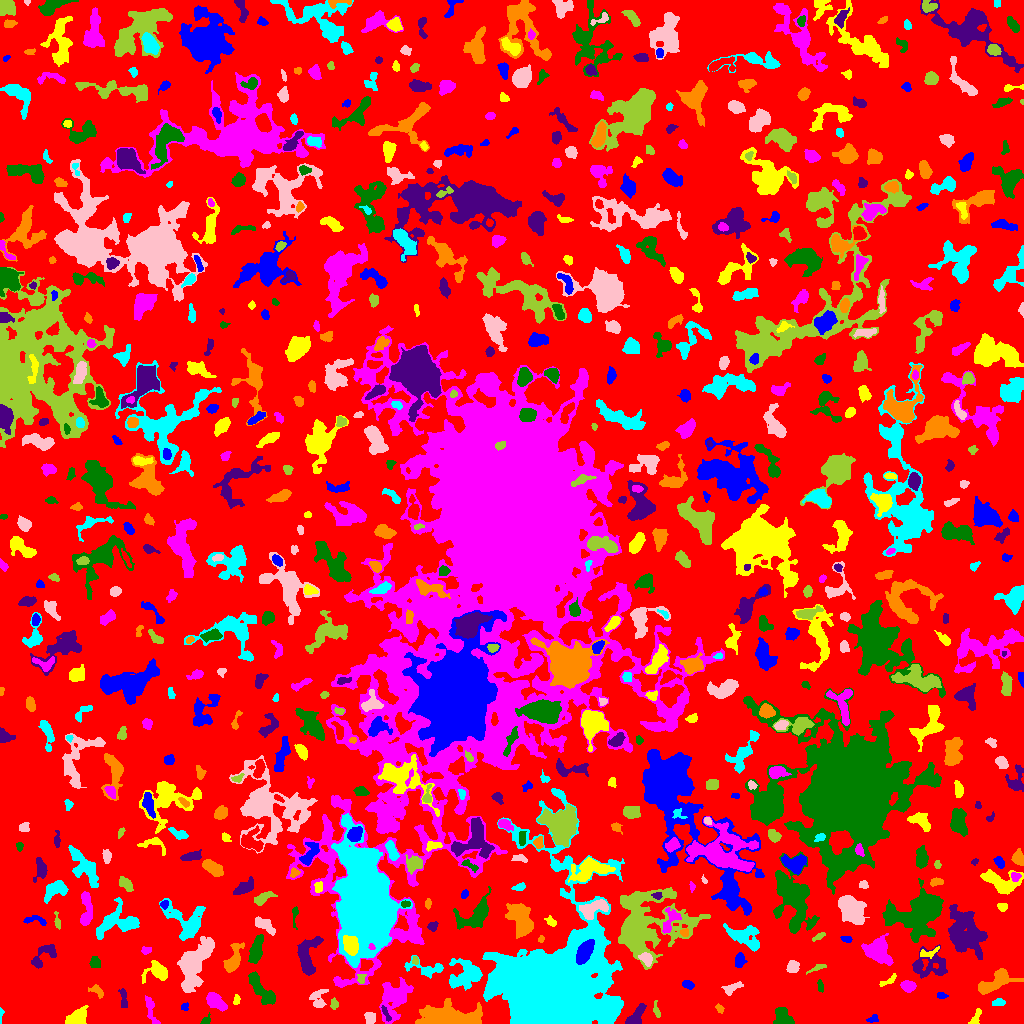

The table this chart was drawn from, first rows:
ID, X, Y, A, B, theta, total_flux, mu_max, mu_median, mu_mean, R_fwhm, R_e, R10, R90, x_start, x_end, y_start, y_end, area, greylevel
0, 506.5, 514.5, 302.7, 301.8, 0.1417, 1311485, 13.0, 2.0, 1.869, 36.6, 222.8, 84.3, 359.9, 0, 1023, 0, 1023, 701668, 1.869
1, 873.5, 5.028, 2.767, 1.831, 0.4334, 142.0, 4.0, 2.0, 1.893, 3.613, 2.523, 0.9772, 4.222, 866, 878, 1, 9, 75, 6.893
2, 976.3, 6.543, 5.037, 1.856, 1.212, 210.0, 4.0, 2.0, 1.858, 4.618, 3.241, 1.262, 5.14, 968, 981, 0, 15, 113, 5.858
3, 151.2, 12.26, 8.873, 2.234, -1.261, 343.0, 4.0, 2.0, 1.805, 6.103, 4.514, 1.596, 6.864, 145, 160, 0, 28, 190, 6.805
4, 205.9, 2.801, 3.004, 1.791, 0.7788, 166.0, 5.0, 2.0, 2.371, 3.038, 2.585, 0.9772, 4.068, 200, 210, 0, 11, 70, 7.371
5, 385.4, 10.75, 4.646, 1.289, -1.111, 208.0, 6.0, 2.0, 2.506, 3.29, 2.877, 0.9772, 4.549, 381, 391, 2, 18, 83, 10.51
6, 451.3, 5.497, 14.29, 4.087, -0.08093, 6995, 20.0, 5.0, 6.745, 10.25, 8.406, 3.432, 13.69, 415, 482, 0, 25, 1037, 11.75
7, 0.8916, 10.01, 3.756, 0.9699, 1.529, 83.0, 4.0, 1.0, 1.804, 2.523, 1.871, 0.7979, 3.385, 0, 4, 0, 16, 46, 5.804
8, 370.1, 5.594, 3.001, 2.441, -1.019, 313.0, 5.0, 2.0, 2.566, 4.297, 3.385, 1.382, 5.323, 364, 375, 0, 11, 122, 6.566
9, 656.5, 13.03, 4.235, 1.462, -1.324, 144.0, 5.0, 1.0, 1.714, 2.394, 2.764, 0.9772, 4.618, 653, 660, 6, 23, 84, 6.714
10, 743.2, 14.33, 5.449, 3.986, 0.811, 2216, 14.0, 6.0, 6.022, 7.114, 5.809, 2.326, 9.167, 733, 755, 0, 24, 368, 9.022
11, 184.7, 16.94, 2.115, 1.88, 0.5382, 102.0, 4.0, 2.0, 1.789, 3.385, 2.523, 0.9772, 3.785, 181, 188, 13, 21, 57, 6.789
12, 76.7, 6.331, 5.628, 3.114, 0.5415, 1373, 11.0, 5.0, 4.784, 6.383, 5.232, 2.034, 7.899, 65, 88, 0, 18, 287, 8.784
13, 394, 26.67, 9.851, 6.469, 1.157, 2480, 12.0, 3.0, 3.263, 5.971, 7.653, 2.646, 12.94, 379, 413, 0, 46, 760, 8.263
14, 782.4, 5.049, 4.639, 3.891, -0.7004, 1038, 10.0, 3.0, 3.947, 5.499, 4.652, 1.784, 7.653, 773, 794, 0, 16, 263, 7.947
15, 634.7, 6.018, 6.53, 2.606, 0.8779, 883.0, 13.0, 3.0, 3.726, 3.09, 4.37, 1.493, 7.313, 625, 646, 0, 20, 237, 7.726
16, 719.5, 15.16, 2.396, 1.632, -0.9186, 93.0, 4.0, 1.0, 1.476, 2.985, 2.523, 0.7979, 3.949, 715, 724, 10, 20, 63, 5.476
17, 998.5, 21.16, 3.443, 1.769, 0.1941, 150.0, 5.0, 2.0, 1.667, 1.954, 2.985, 0.9772, 4.754, 992, 1005, 18, 25, 90, 5.667
18, 318.1, 24.07, 5.377, 3.897, 1.441, 979.0, 10.0, 4.0, 4.575, 5.441, 4.82, 1.784, 7.464, 309, 328, 16, 34, 214, 6.575
19, 334.1, 19.29, 2.873, 1.572, -1.517, 65.0, 2.0, 1.0, 0.8333, 4.184, 2.646, 0.9772, 3.909, 330, 338, 14, 26, 78, 6.833
20, 915, 22.85, 2.997, 2.138, 0.9015, 197.0, 4.0, 2.0, 1.894, 4.184, 3.09, 1.128, 5.078, 910, 922, 17, 29, 104, 6.894
21, 940.8, 28.27, 2.05, 1.524, -0.1323, 89.0, 3.0, 1.0, 1.391, 2.985, 2.257, 0.7979, 3.568, 937, 948, 25, 31, 64, 7.391
22, 236.7, 23.34, 2.381, 1.477, 1.555, 108.0, 4.0, 2.0, 1.714, 3.338, 2.326, 0.9772, 3.613, 233, 240, 19, 29, 63, 6.714
23, 214.9, 22.26, 5.655, 2.967, -0.6724, 780.0, 7.0, 2.0, 2.9, 5.382, 4.82, 1.871, 7.858, 206, 227, 12, 31, 269, 6.9
24, 820.3, 36.99, 3.288, 1.457, -1.43, 105.0, 2.0, 2.0, 1.5, 4.687, 2.877, 1.262, 4.297, 817, 823, 31, 44, 70, 5.5
25, 123.5, 23.99, 5.737, 1.63, -1.521, 208.0, 4.0, 2.0, 1.677, 4.951, 3.523, 1.382, 5.202, 118, 127, 16, 35, 124, 6.677
26, 96.74, 32.6, 4.225, 2.361, -0.5866, 312.0, 5.0, 3.0, 2.667, 4.37, 3.656, 1.382, 5.528, 88, 103, 25, 39, 117, 5.667
27, 466.8, 47.86, 8.213, 6.227, 0.3003, 2235, 11.0, 3.0, 3.542, 6.652, 6.817, 2.585, 11.71, 449, 482, 33, 65, 631, 8.542
28, 731.2, 34.81, 4.828, 2.286, 0.5109, 252.0, 5.0, 1.0, 1.658, 3.478, 3.568, 1.382, 5.89, 721, 743, 28, 42, 152, 6.658
29, 361, 44.89, 2.696, 2.108, 1.493, 193.0, 4.0, 2.0, 2.573, 4.754, 2.932, 1.128, 4.442, 357, 366, 40, 49, 75, 8.573
30, 33.61, 40.93, 18.25, 13.23, 1.256, 11002, 26.0, 4.0, 5.668, 8.575, 10.81, 3.868, 20.89, 2, 76, 10, 92, 1941, 8.668
31, 688.5, 38.68, 2.761, 1.78, -0.3846, 293.0, 9.0, 3.0, 3.084, 2.459, 2.764, 0.9772, 4.549, 682, 694, 34, 43, 95, 7.084
32, 889, 43.27, 5.947, 1.706, 0.5933, 128.0, 4.0, 1.0, 1.28, 3.038, 3.038, 0.9772, 5.078, 879, 896, 37, 50, 100, 5.28
33, 907.7, 37.19, 3.373, 2.53, -0.2858, 848.0, 11.0, 5.0, 5.506, 4.787, 3.785, 1.493, 5.89, 900, 916, 31, 43, 154, 10.51
34, 260.6, 34.32, 10.11, 3.313, -0.9117, 1567, 9.0, 3.0, 3.776, 6.358, 6.531, 2.394, 10.23, 248, 275, 19, 52, 415, 6.776
35, 928.4, 57.96, 10.25, 6.667, 0.01574, 1368, 8.0, 2.0, 2.483, 5.698, 6.956, 2.394, 11.28, 912, 947, 45, 79, 551, 6.483
36, 995.6, 41.01, 10.94, 4.115, 0.4316, 1226, 6.0, 2.0, 2.538, 8.444, 6.747, 2.646, 10.54, 978, 1023, 29, 55, 483, 6.538
37, 426.5, 54.64, 10.37, 3.789, -0.1709, 1078, 9.0, 3.0, 3.605, 5.046, 5.412, 2.034, 8.777, 404, 443, 45, 68, 299, 7.605
38, 792.4, 56.7, 2.763, 2.443, 1.07, 450.0, 9.0, 3.0, 3.191, 3.656, 3.29, 1.262, 5.293, 786, 799, 51, 63, 141, 8.191
39, 817.3, 55.54, 5.286, 1.331, 0.3714, 233.0, 5.0, 2.0, 2.618, 3.7, 3.09, 1.262, 4.754, 806, 826, 49, 59, 89, 6.618
40, 701.8, 61.6, 6.734, 3.757, -0.1724, 692.0, 6.0, 2.0, 2.307, 6.024, 5.171, 2.034, 8.215, 689, 714, 52, 70, 300, 7.307
41, 584.8, 71.85, 5.926, 2.957, 1.075, 4147, 30.0, 12.0, 12.49, 6.555, 5.47, 2.185, 8.5, 576, 594, 59, 84, 332, 58.49
42, 157.8, 51.61, 5.607, 4.29, -0.07388, 1457, 12.0, 4.0, 4.67, 5.726, 4.983, 1.954, 8.575, 141, 167, 40, 63, 312, 7.67
43, 878, 72.32, 6.67, 5.178, -0.796, 2677, 13.0, 4.0, 4.921, 6.956, 6.58, 2.585, 10.93, 861, 893, 58, 90, 544, 9.921
44, 95.42, 60.27, 2.733, 2.333, -1.236, 481.0, 11.0, 4.0, 4.183, 3.241, 3.141, 1.128, 5.046, 89, 100, 56, 67, 115, 8.183
45, 43.44, 68.15, 8.713, 3.806, 0.7557, 1043, 9.0, 4.0, 3.725, 5.14, 5.232, 1.954, 8.215, 31, 56, 55, 79, 280, 9.725
46, 233.2, 62.71, 7.941, 3.314, 1.178, 1306, 10.0, 3.0, 4.006, 6.05, 5.47, 2.185, 8.921, 223, 244, 51, 81, 326, 8.006
47, 365, 121.6, 22.5, 11.57, -1.474, 114114, 118.0, 13.0, 20.59, 11.53, 17.22, 5.917, 33.05, 331, 412, 56, 210, 5543, 25.59
48, 646.1, 64.91, 3.487, 2.483, -0.7694, 532.0, 9.0, 4.0, 3.8, 3.989, 3.656, 1.493, 5.781, 638, 652, 57, 71, 140, 11.8
49, 415.3, 63.0, 2.038, 1.548, -1.532, 131.0, 6.0, 2.0, 2.569, 2.646, 2.185, 0.7979, 3.478, 412, 418, 59, 67, 51, 9.569
50, 768.6, 62.32, 3.005, 2.249, 1.015, 373.0, 7.0, 3.0, 3.057, 3.909, 3.338, 1.262, 5.262, 763, 774, 56, 69, 122, 7.057
51, 739.6, 63.33, 3.433, 2.466, 1.452, 572.0, 9.0, 4.0, 4.115, 4.442, 3.7, 1.493, 5.726, 735, 747, 56, 71, 139, 7.115
52, 928.6, 70.5, 5.756, 1.998, 0.2963, 249.0, 5.0, 2.0, 2.128, 3.432, 3.613, 1.382, 5.382, 920, 939, 65, 77, 117, 8.128
53, 146, 73.07, 2.777, 1.799, 0.07104, 107.0, 3.0, 2.0, 1.486, 3.432, 2.764, 0.9772, 4.184, 141, 151, 69, 77, 72, 5.486
54, 256.1, 73.15, 7.308, 2.486, 1.283, 1210, 9.0, 4.0, 3.941, 6.408, 5.323, 2.111, 8.311, 248, 263, 60, 89, 307, 7.941
55, 306.8, 67.47, 10.01, 4.994, 1.449, 2210, 11.0, 4.0, 4.385, 6.91, 6.956, 2.646, 11.13, 297, 323, 48, 87, 504, 7.385
56, 541.2, 84.35, 1.764, 1.402, 1.103, 89.0, 4.0, 2.0, 2.119, 2.877, 2.034, 0.7979, 3.141, 538, 544, 81, 88, 42, 11.12
57, 743.9, 87.79, 9.367, 4.967, -0.3795, 1119, 6.0, 2.0, 2.234, 7.818, 6.652, 2.585, 10.79, 723, 759, 72, 100, 501, 6.234
58, 193, 59, 13.35, 5.992, 1.155, 5404, 13.0, 4.0, 5.161, 9.788, 9.624, 3.7, 15.68, 177, 214, 31, 87, 1047, 8.161
59, 818.7, 86.83, 3.647, 1.194, 0.5061, 109.0, 3.0, 1.0, 1.453, 3.29, 2.585, 0.9772, 4.068, 812, 825, 82, 91, 75, 7.453
... 712 more rows
